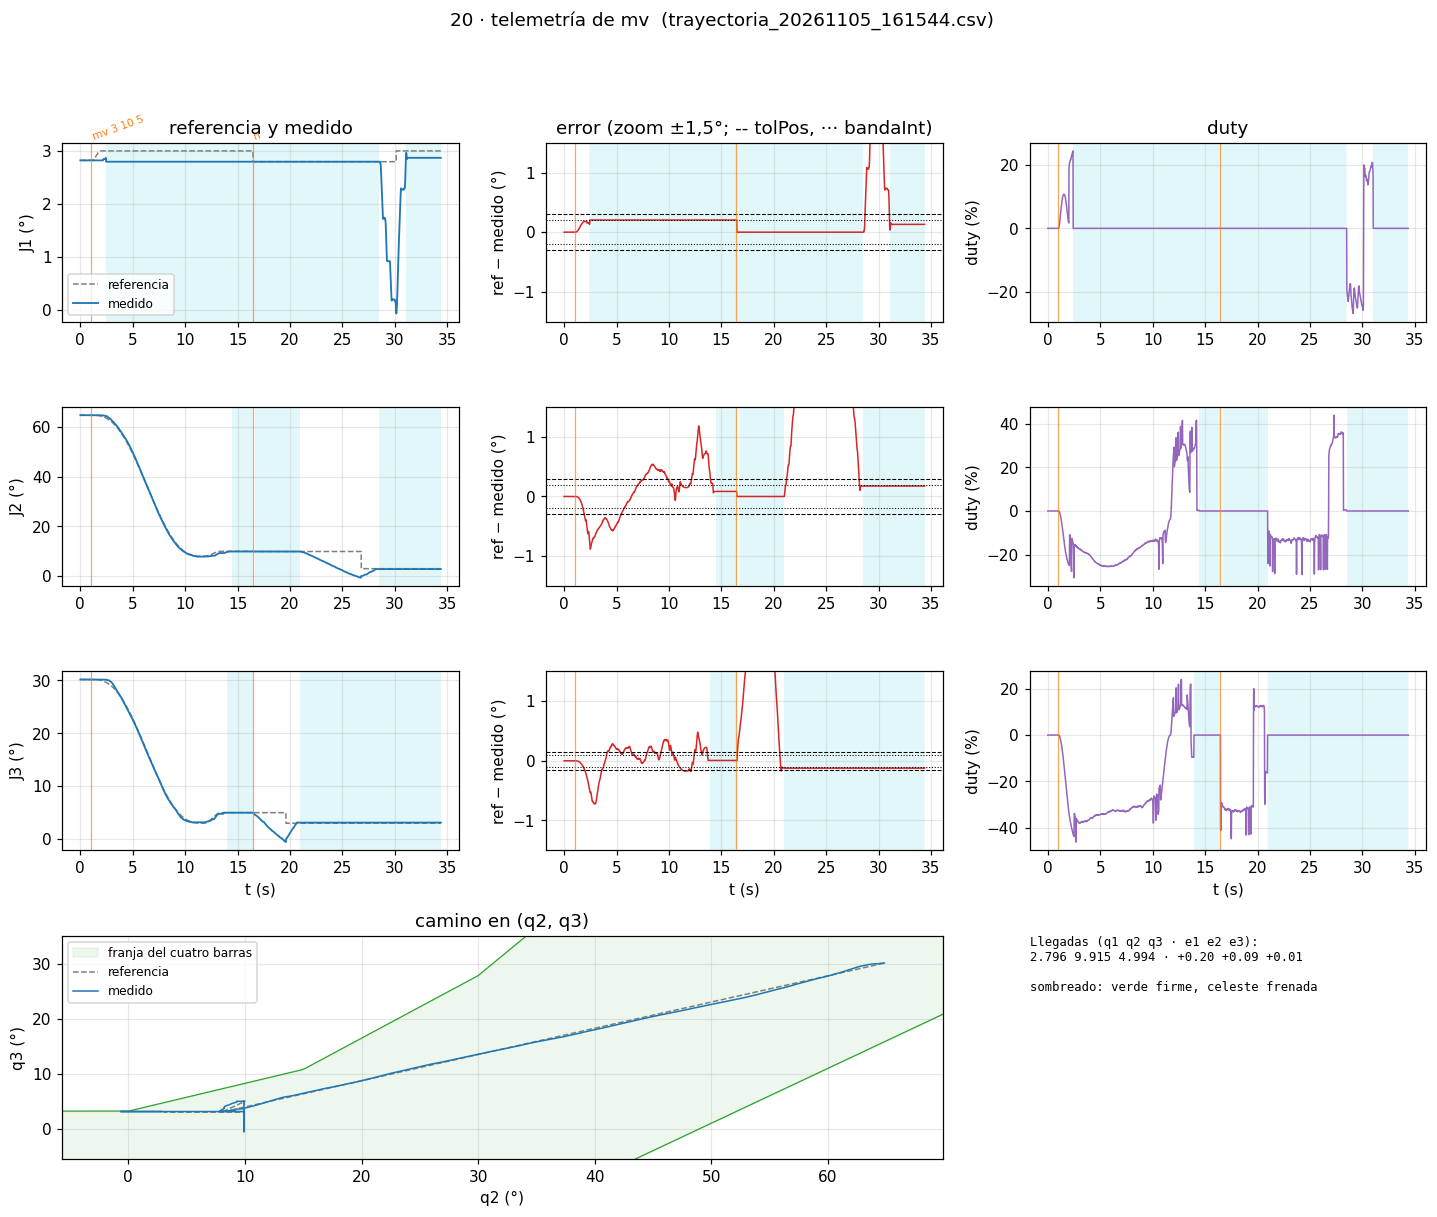

The table this chart was drawn from, first rows:
# 20-brazo-coordinado, telemetria de "t" (50 Hz). Comandos: zq …
# msg, 0, ets Jul 29 2019 12:21:46
# msg, 0, rst:0x1 (POWERON_RESET), boot:0x13 (SPI_FAST_FLASH_BOOT)
# msg, 0, configsip: 0, SPIWP:0xee
# msg, 0, clk_drv:0x00, q_drv:0x00, d_drv:0x00, cs0_drv:0x00, hd_drv:0x00, wp_drv:0x00
# msg, 0, mode:DIO, clock div:2
# msg, 0, load:0x3fff0030, len:1184
# msg, 0, load:0x40078000, len:13232
# msg, 0, load:0x40080400, len:3028
# msg, 0, entry 0x400805e4
# msg, 0, == 20 · J1, J2 y J3 con el mismo controlador (5a: ho…, "j"; 5b: "mv"; 5c: "t") · WROOM, 20 kHz ==
# msg, 0, Franja (manivela de 95 mm): q2 - 49.0° <…, J2 0-83°, J3 0-101.5°.
# msg, 0, Las tres sueltas (EN en bajo) hasta "h", "s" o "z". Para el cero: "h".
# msg, 0, Comandos (escribir y Enter):
# msg, 0, h            homing: las tres (abajo, juntas) a sus finales de carrera despaci…, cero en el flanco, retroceden 3°
# msg, 0, j <n> <°>    mover una articulación (1, 2 o 3) a un ángulo, dentro de sus límites y de la franja
# msg, 0, mv <q1> <q2> <q3>  las tres a la vez, terminan juntas (recta en q2-q3), llegan con el ángulo creciendo;
# msg, 0, al asentarse: LLEGO, t, q1, q2, q3, e1, e2, e3. Ojo: no esquiva la caja (zona prohib…
# msg, 0, jv <a1> <a2> <a3>  joystick: cada eje (-…
# msg, 0, < 300 ms (si no, frena); al soltar se sostiene. tools/joy…
# msg, 0, t [1|0]      telemetría a 50 Hz (T, ms, etapa, q, ref, duty, w, estado de cada una); no corta el mv ni e…
# msg, 0, s            sostener las tres donde est…
# msg, 0, z            cero de las tres acá (tiene…
# msg, 0, c            estado de las tres
# msg, 0, fb           freno dentro de la banda sí…, duty 0 hasta que se aleje)
# msg, 0, ff <n> <desp+> <marcha+> <desp-> <marcha…
# msg, 0, zq <q1> <q2> <q3>  el brazo está en esto…, para bajarlo sin cero; después "h")
# msg, 0, x            rueda libre de las TRES (el…
# msg, 0, ?            esta ayuda
# cmd, 0, c
# msg, 0, J1    +0.00° | ref    +0.00° | duty   +0…
# msg, 0, J2    +0.00° | ref    +0.00° | duty   +0…
# msg, 0, J3    +0.00° | ref    +0.00° | duty   +0…
# cmd, 0, t 1
# msg, 0, >> Telemetría PRENDIDA (50 Hz).
# msg, 0, TELE_CFG, 0.300, 0.300, 0.150, 0.200, 0.200, 0.100
# cmd, 0, zq 2.82 64.83 30.17
# msg, 2935, >> Cero ESTIMADO: J1 +2.8° J2 +64.8° J3 …
# cmd, 4935, mv 3 10 5
# msg, 4935, >> mv a (+3.00, +10.00, +5.00) en 10.7 s + la aproximación.
# msg, 20375, >> Llegó: J1 +2.80° J2 +9.91° J3 +4.99° …
# msg, 20375, LLEGO, 20385, 2.796, 9.915, 4.994, 0.204, 0.085, 0.006
# cmd, 20375, h
# msg, 20395, >> Homing: J3, J2 y al final J1 (J2 arriba) (J3 1.5, J2 1.5, J1 1.5 °/s). Cualquier comando corta.
# msg, 20395, J3 buscando su final de carrera...
# msg, 24875, J3: flanco -0.567° del cero anterior; en…
# msg, 24895, J2 buscando su final de carrera...
# msg, 32415, J2: flanco -0.688° del cero anterior; en…
# msg, 32415, J1 buscando su final de carrera...
# msg, 35295, J1: flanco -0.048° del cero anterior; en…
# msg, 35295, >> Homing listo: cero en los flancos, las tres en +3.0°.
# msg, 35295, HOMING, 35305, -0.048, -0.688, -0.567, 111
# msg, 38315, >> Telemetría APAGADA.
# msg, 38315, TELE_FIN, 0
t_ms, etapa, q1, r1, u1, w1, s1, q2, r2, u2, w2, s2, q3, r3, u3, w3, s3
2935, 0, 0, 0, 0, 0, 0, 0, 0, 0, 0, 0, 0, 0, 0, 0, 0
2955, 0, 2.821, 2.821, 0, 0, 0, 64.83, 64.83, 0, 0, 0, 30.17, 30.17, 0, 0, 0
2975, 0, 2.821, 2.821, 0, 0, 0, 64.83, 64.83, 0, 0, 0, 30.17, 30.17, 0, 0, 0
2995, 0, 2.821, 2.821, 0, 0, 0, 64.83, 64.83, 0, 0, 0, 30.17, 30.17, 0, 0, 0
3015, 0, 2.821, 2.821, 0, 0, 0, 64.83, 64.83, 0, 0, 0, 30.17, 30.17, 0, 0, 0
3035, 0, 2.821, 2.821, 0, 0, 0, 64.83, 64.83, 0, 0, 0, 30.17, 30.17, 0, 0, 0
... 1,764 more rows
